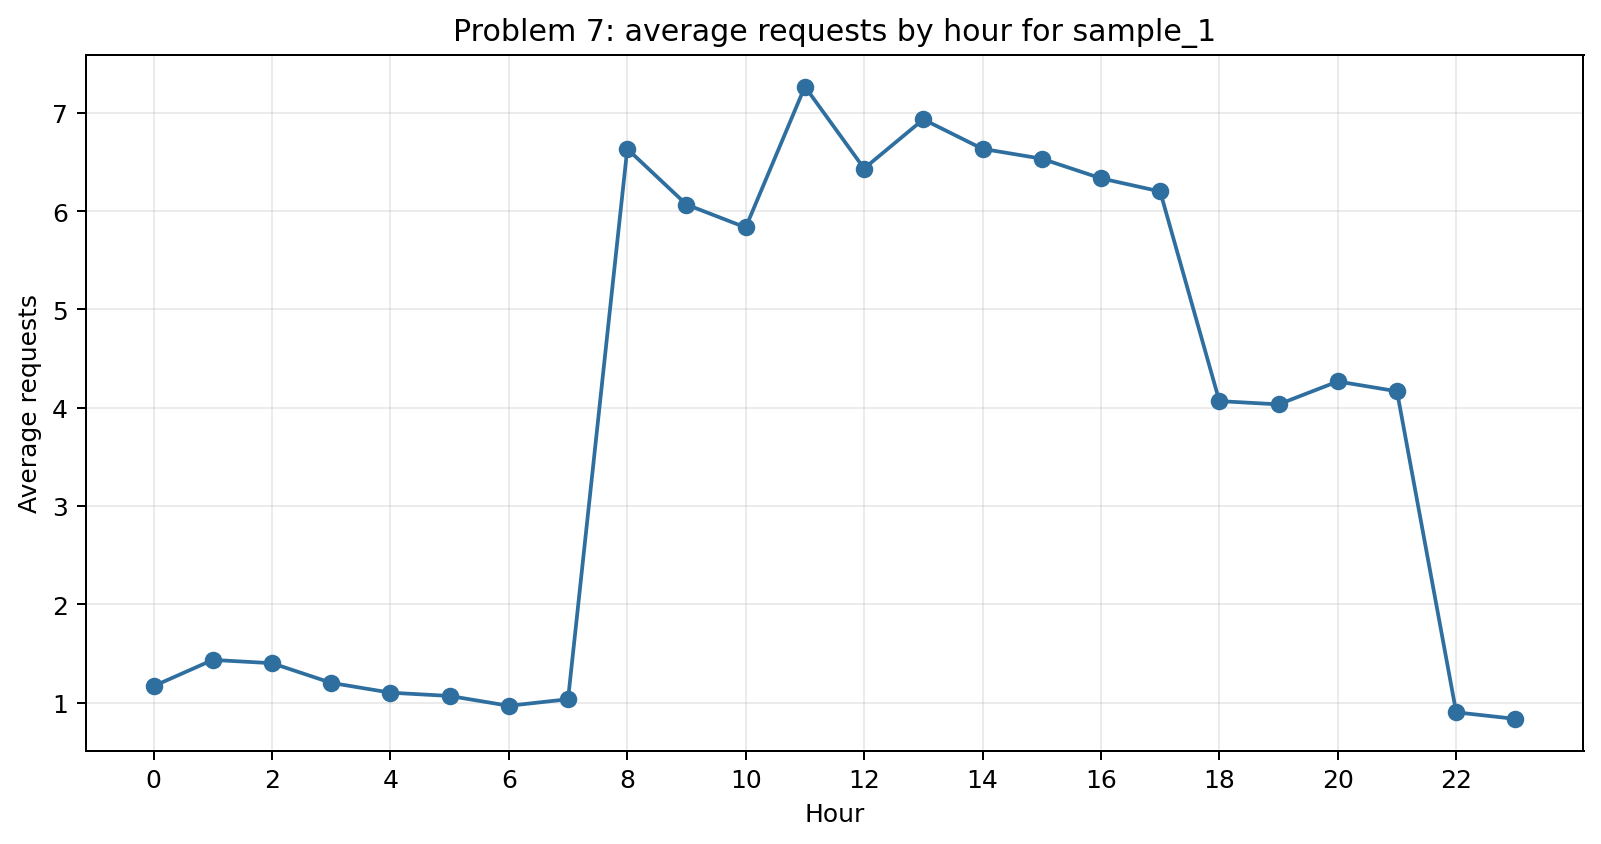

Data behind this chart, as committed beside it:
hour, average_requests
0, 1.167
1, 1.433
2, 1.4
3, 1.2
4, 1.1
5, 1.067
6, 0.9667
7, 1.033
8, 6.633
9, 6.067
10, 5.833
11, 7.267
12, 6.433
13, 6.933
14, 6.633
15, 6.533
16, 6.333
17, 6.2
18, 4.067
19, 4.033
20, 4.267
21, 4.167
22, 0.9
23, 0.8333
